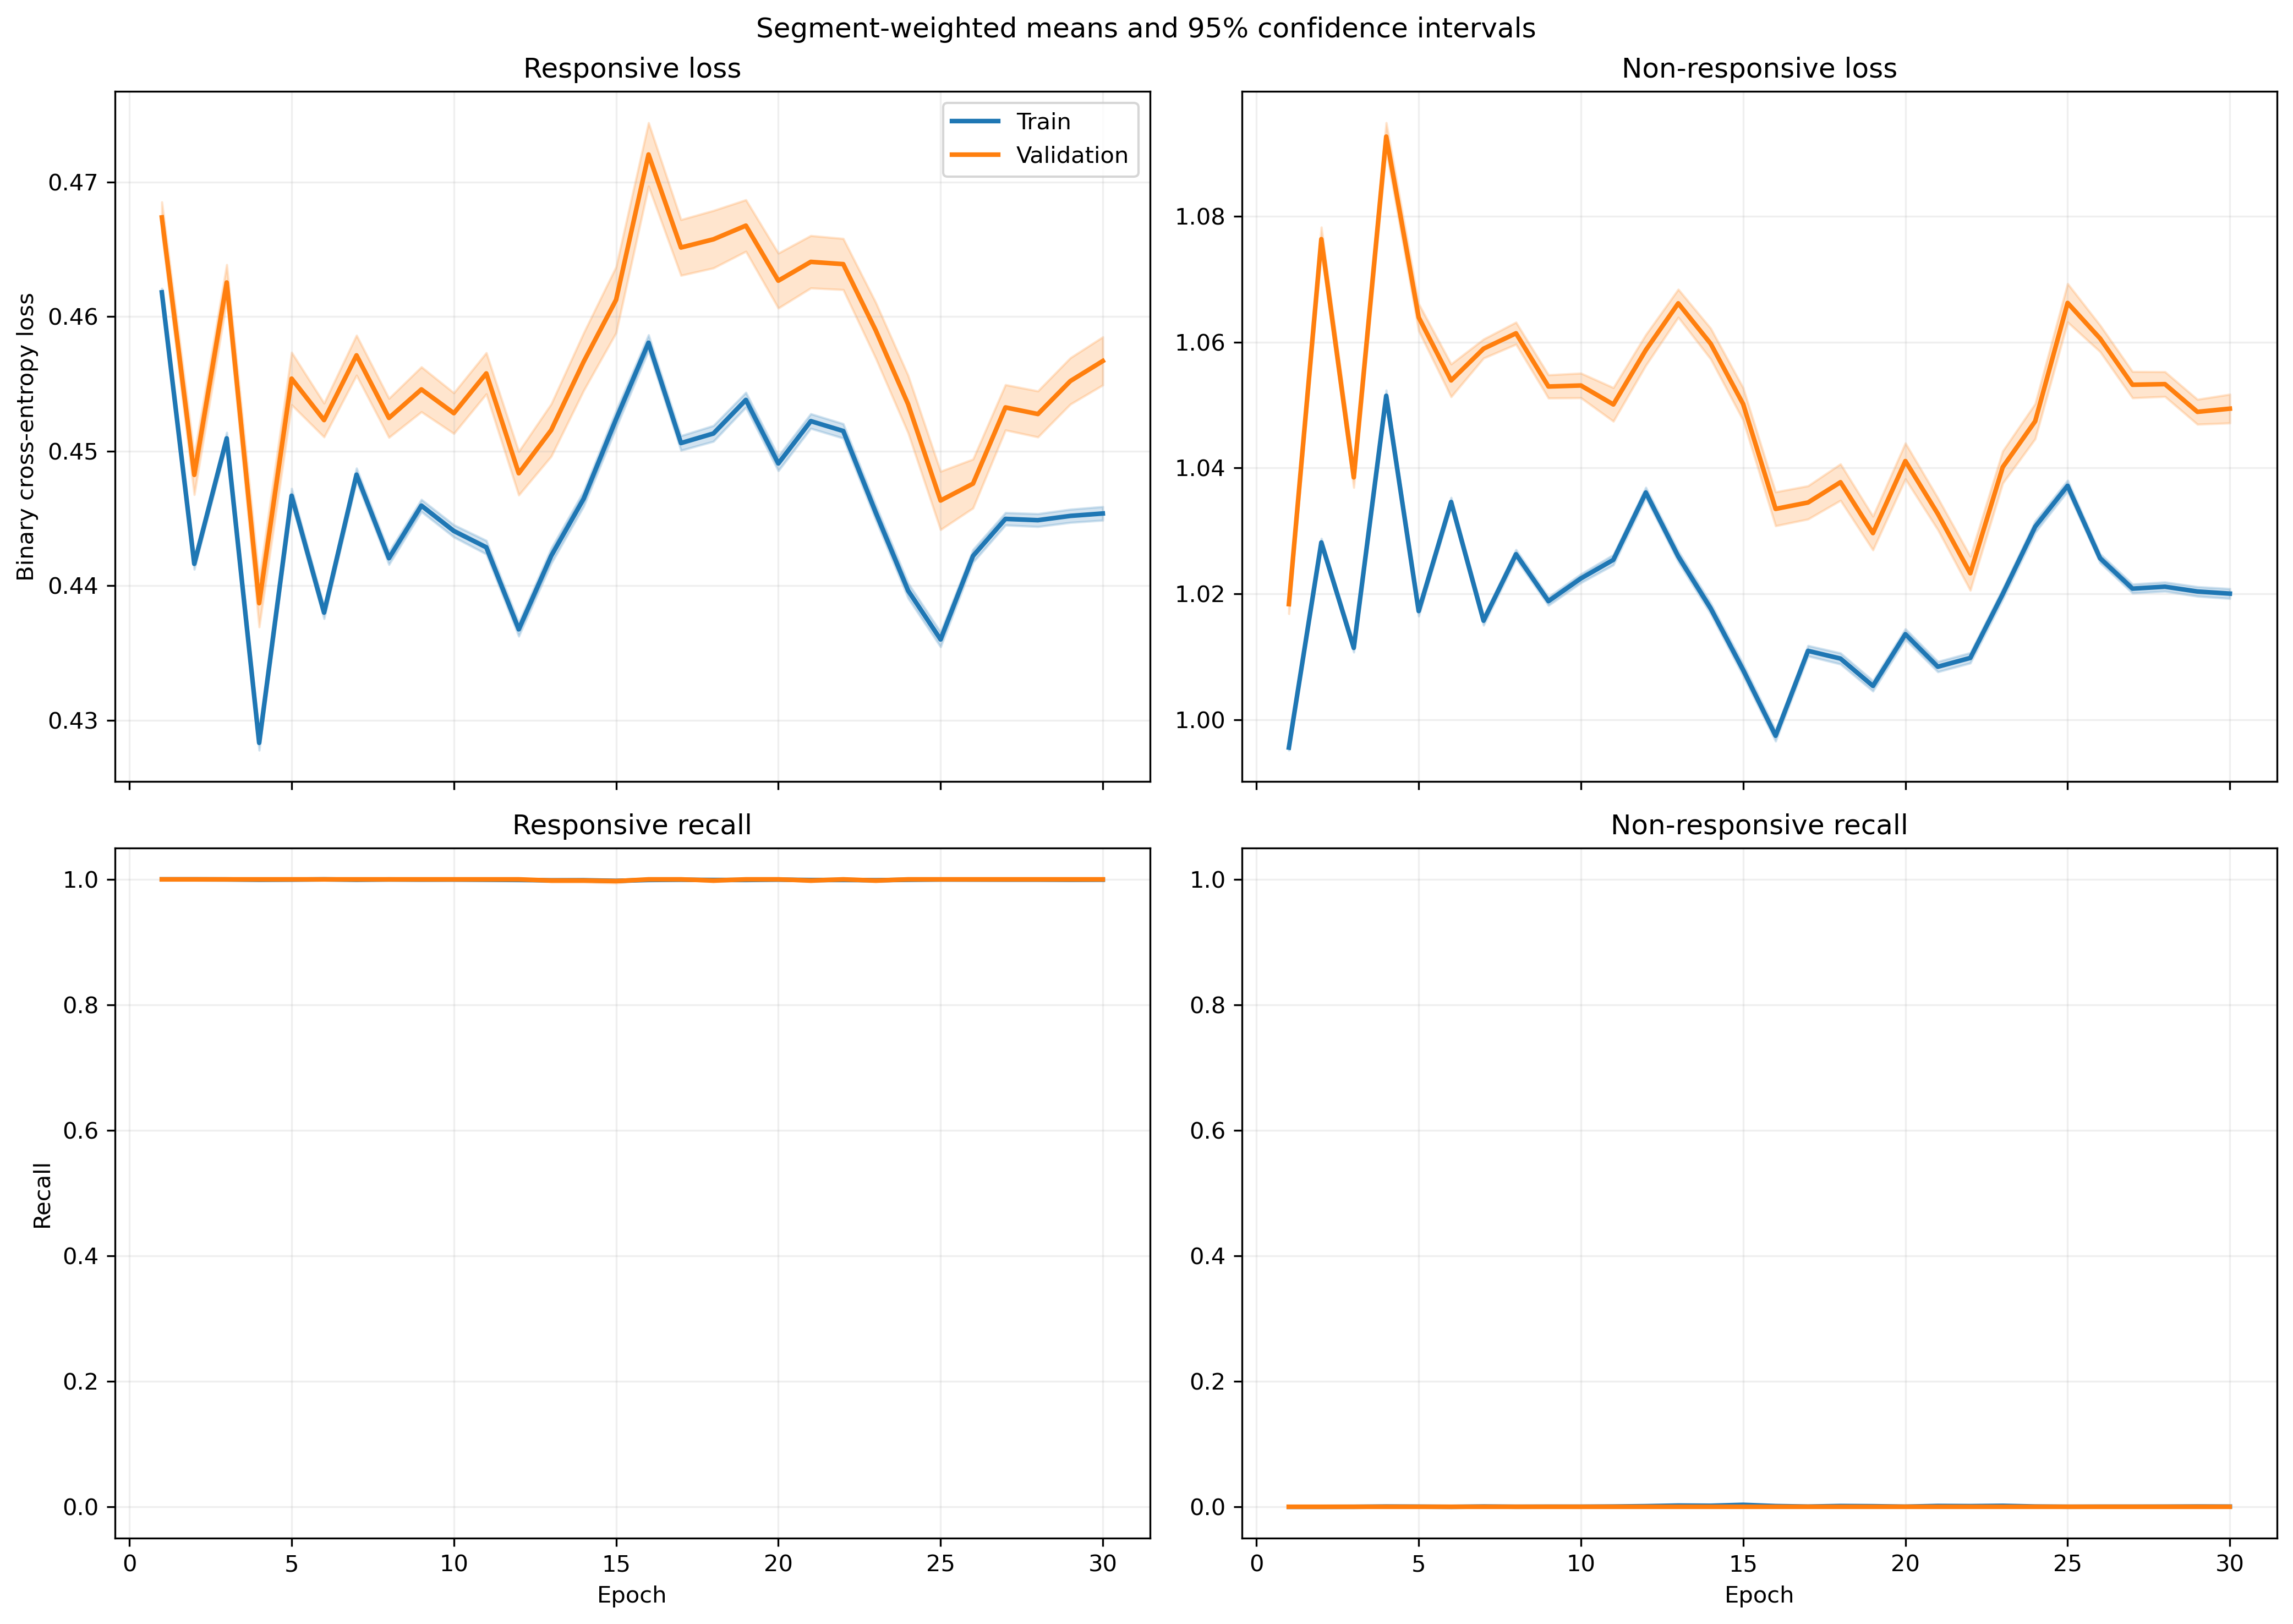

Data behind this chart, as committed beside it:
fold, epoch, split, r_loss, r_loss_count, r_loss_sum, r_loss_sum_sq, r_recall, r_recall_count, r_recall_sum, r_recall_sum_sq, nr_loss, nr_loss_count, nr_loss_sum, nr_loss_sum_sq, nr_recall, nr_recall_count, nr_recall_sum, nr_recall_sum_sq
1, 1, train, 0.485, 1063, 515.5, 250, 1.0, 1063, 1063, 1063, 0.9565, 1401, 1340, 1282, 0.0, 1401, 0.0, 0.0
1, 1, validation, 0.4838, 10, 4.838, 2.341, 1.0, 10, 10.0, 10.0, , 0, 0.0, 0.0, , 0, 0.0, 0.0
1, 2, train, 0.4803, 1063, 510.6, 245.3, 1.0, 1063, 1063, 1063, 0.9627, 1401, 1349, 1299, 0.0, 1401, 0.0, 0.0
1, 2, validation, 0.48, 10, 4.8, 2.305, 1.0, 10, 10.0, 10.0, , 0, 0.0, 0.0, , 0, 0.0, 0.0
1, 3, train, 0.4865, 1063, 517.1, 251.7, 1.0, 1063, 1063, 1063, 0.9522, 1401, 1334, 1271, 0.0, 1401, 0.0, 0.0
1, 3, validation, 0.4867, 10, 4.867, 2.37, 1.0, 10, 10.0, 10.0, , 0, 0.0, 0.0, , 0, 0.0, 0.0
1, 4, train, 0.4842, 1063, 514.7, 250.2, 1.0, 1063, 1063, 1063, 0.9541, 1401, 1337, 1278, 0.0, 1401, 0.0, 0.0
1, 4, validation, 0.4857, 10, 4.857, 2.367, 1.0, 10, 10.0, 10.0, , 0, 0.0, 0.0, , 0, 0.0, 0.0
1, 5, train, 0.4852, 1063, 515.8, 251.5, 1.0, 1063, 1063, 1063, 0.9524, 1401, 1334, 1275, 0.0, 1401, 0.0, 0.0
1, 5, validation, 0.4867, 10, 4.867, 2.378, 1.0, 10, 10.0, 10.0, , 0, 0.0, 0.0, , 0, 0.0, 0.0
1, 6, train, 0.4713, 1063, 501, 236.8, 1.0, 1063, 1063, 1063, 0.9754, 1401, 1367, 1335, 0.0, 1401, 0.0, 0.0
1, 6, validation, 0.472, 10, 4.72, 2.233, 1.0, 10, 10.0, 10.0, , 0, 0.0, 0.0, , 0, 0.0, 0.0
1, 7, train, 0.4902, 1063, 521.1, 255.7, 1.0, 1063, 1063, 1063, 0.9459, 1401, 1325, 1254, 0.0, 1401, 0.0, 0.0
1, 7, validation, 0.4904, 10, 4.904, 2.407, 1.0, 10, 10.0, 10.0, , 0, 0.0, 0.0, , 0, 0.0, 0.0
1, 8, train, 0.4877, 1063, 518.4, 253.1, 1.0, 1063, 1063, 1063, 0.9499, 1401, 1331, 1265, 0.0, 1401, 0.0, 0.0
1, 8, validation, 0.488, 10, 4.88, 2.384, 1.0, 10, 10.0, 10.0, , 0, 0.0, 0.0, , 0, 0.0, 0.0
1, 9, train, 0.4658, 1063, 495.1, 231.1, 1.0, 1063, 1063, 1063, 0.9849, 1401, 1380, 1361, 0.0, 1401, 0.0, 0.0
1, 9, validation, 0.4666, 10, 4.666, 2.181, 1.0, 10, 10.0, 10.0, , 0, 0.0, 0.0, , 0, 0.0, 0.0
1, 10, train, 0.4713, 1063, 501, 237.1, 1.0, 1063, 1063, 1063, 0.9752, 1401, 1366, 1335, 0.0, 1401, 0.0, 0.0
1, 10, validation, 0.4723, 10, 4.723, 2.238, 1.0, 10, 10.0, 10.0, , 0, 0.0, 0.0, , 0, 0.0, 0.0
1, 11, train, 0.4645, 1063, 493.8, 229.9, 1.0, 1063, 1063, 1063, 0.987, 1401, 1383, 1367, 0.0, 1401, 0.0, 0.0
1, 11, validation, 0.4653, 10, 4.653, 2.169, 1.0, 10, 10.0, 10.0, , 0, 0.0, 0.0, , 0, 0.0, 0.0
1, 12, train, 0.4651, 1063, 494.4, 230.7, 1.0, 1063, 1063, 1063, 0.9858, 1401, 1381, 1364, 0.0, 1401, 0.0, 0.0
1, 12, validation, 0.466, 10, 4.66, 2.177, 1.0, 10, 10.0, 10.0, , 0, 0.0, 0.0, , 0, 0.0, 0.0
1, 13, train, 0.4801, 1063, 510.4, 245.4, 1.0, 1063, 1063, 1063, 0.9617, 1401, 1347, 1297, 0.0, 1401, 0.0, 0.0
1, 13, validation, 0.4806, 10, 4.806, 2.313, 1.0, 10, 10.0, 10.0, , 0, 0.0, 0.0, , 0, 0.0, 0.0
1, 14, train, 0.4786, 1063, 508.7, 243.9, 1.0, 1063, 1063, 1063, 0.9641, 1401, 1351, 1303, 0.0, 1401, 0.0, 0.0
1, 14, validation, 0.4791, 10, 4.791, 2.299, 1.0, 10, 10.0, 10.0, , 0, 0.0, 0.0, , 0, 0.0, 0.0
1, 15, train, 0.4841, 1063, 514.6, 249.4, 1.0, 1063, 1063, 1063, 0.9554, 1401, 1338, 1280, 0.0, 1401, 0.0, 0.0
1, 15, validation, 0.4846, 10, 4.846, 2.351, 1.0, 10, 10.0, 10.0, , 0, 0.0, 0.0, , 0, 0.0, 0.0
1, 16, train, 0.4767, 1063, 506.7, 242, 1.0, 1063, 1063, 1063, 0.967, 1401, 1355, 1312, 0.0, 1401, 0.0, 0.0
1, 16, validation, 0.4774, 10, 4.774, 2.282, 1.0, 10, 10.0, 10.0, , 0, 0.0, 0.0, , 0, 0.0, 0.0
1, 17, train, 0.4779, 1063, 508, 243.4, 1.0, 1063, 1063, 1063, 0.9648, 1401, 1352, 1306, 0.0, 1401, 0.0, 0.0
1, 17, validation, 0.4787, 10, 4.787, 2.296, 1.0, 10, 10.0, 10.0, , 0, 0.0, 0.0, , 0, 0.0, 0.0
1, 18, train, 0.4745, 1063, 504.4, 240.1, 1.0, 1063, 1063, 1063, 0.9702, 1401, 1359, 1321, 0.0, 1401, 0.0, 0.0
1, 18, validation, 0.4753, 10, 4.753, 2.265, 1.0, 10, 10.0, 10.0, , 0, 0.0, 0.0, , 0, 0.0, 0.0
1, 19, train, 0.4745, 1063, 504.4, 239.9, 1.0, 1063, 1063, 1063, 0.9705, 1401, 1360, 1321, 0.0, 1401, 0.0, 0.0
1, 19, validation, 0.4751, 10, 4.751, 2.261, 1.0, 10, 10.0, 10.0, , 0, 0.0, 0.0, , 0, 0.0, 0.0
1, 20, train, 0.4611, 1063, 490.2, 226.8, 1.0, 1063, 1063, 1063, 0.9925, 1401, 1391, 1383, 0.0, 1401, 0.0, 0.0
1, 20, validation, 0.4619, 10, 4.619, 2.14, 1.0, 10, 10.0, 10.0, , 0, 0.0, 0.0, , 0, 0.0, 0.0
1, 21, train, 0.4742, 1063, 504.1, 239.7, 1.0, 1063, 1063, 1063, 0.9708, 1401, 1360, 1323, 0.0, 1401, 0.0, 0.0
1, 21, validation, 0.4748, 10, 4.748, 2.259, 1.0, 10, 10.0, 10.0, , 0, 0.0, 0.0, , 0, 0.0, 0.0
1, 22, train, 0.4589, 1063, 487.8, 224.5, 1.0, 1063, 1063, 1063, 0.9965, 1401, 1396, 1393, 0.0, 1401, 0.0, 0.0
1, 22, validation, 0.4596, 10, 4.596, 2.117, 1.0, 10, 10.0, 10.0, , 0, 0.0, 0.0, , 0, 0.0, 0.0
1, 23, train, 0.4619, 1063, 491, 227.6, 1.0, 1063, 1063, 1063, 0.9912, 1401, 1389, 1379, 0.0, 1401, 0.0, 0.0
1, 23, validation, 0.4627, 10, 4.627, 2.146, 1.0, 10, 10.0, 10.0, , 0, 0.0, 0.0, , 0, 0.0, 0.0
1, 24, train, 0.4757, 1063, 505.7, 241.1, 1.0, 1063, 1063, 1063, 0.9686, 1401, 1357, 1316, 0.0, 1401, 0.0, 0.0
1, 24, validation, 0.4762, 10, 4.762, 2.272, 1.0, 10, 10.0, 10.0, , 0, 0.0, 0.0, , 0, 0.0, 0.0
1, 25, train, 0.4822, 1063, 512.6, 247.5, 1.0, 1063, 1063, 1063, 0.9586, 1401, 1343, 1288, 0.0, 1401, 0.0, 0.0
1, 25, validation, 0.4826, 10, 4.826, 2.331, 1.0, 10, 10.0, 10.0, , 0, 0.0, 0.0, , 0, 0.0, 0.0
1, 26, train, 0.4813, 1063, 511.6, 246.5, 1.0, 1063, 1063, 1063, 0.9599, 1401, 1345, 1292, 0.0, 1401, 0.0, 0.0
1, 26, validation, 0.4817, 10, 4.817, 2.323, 1.0, 10, 10.0, 10.0, , 0, 0.0, 0.0, , 0, 0.0, 0.0
1, 27, train, 0.4693, 1063, 498.9, 234.5, 1.0, 1063, 1063, 1063, 0.9793, 1401, 1372, 1345, 0.0, 1401, 0.0, 0.0
1, 27, validation, 0.4699, 10, 4.699, 2.212, 1.0, 10, 10.0, 10.0, , 0, 0.0, 0.0, , 0, 0.0, 0.0
1, 28, train, 0.4719, 1063, 501.6, 237, 1.0, 1063, 1063, 1063, 0.9753, 1401, 1366, 1334, 0.0, 1401, 0.0, 0.0
1, 28, validation, 0.4724, 10, 4.724, 2.234, 1.0, 10, 10.0, 10.0, , 0, 0.0, 0.0, , 0, 0.0, 0.0
1, 29, train, 0.4734, 1063, 503.2, 238.8, 1.0, 1063, 1063, 1063, 0.9722, 1401, 1362, 1326, 0.0, 1401, 0.0, 0.0
1, 29, validation, 0.4741, 10, 4.741, 2.253, 1.0, 10, 10.0, 10.0, , 0, 0.0, 0.0, , 0, 0.0, 0.0
1, 30, train, 0.4775, 1063, 507.6, 242.8, 1.0, 1063, 1063, 1063, 0.9657, 1401, 1353, 1308, 0.0, 1401, 0.0, 0.0
1, 30, validation, 0.4781, 10, 4.781, 2.289, 1.0, 10, 10.0, 10.0, , 0, 0.0, 0.0, , 0, 0.0, 0.0
... 1,140 more rows
